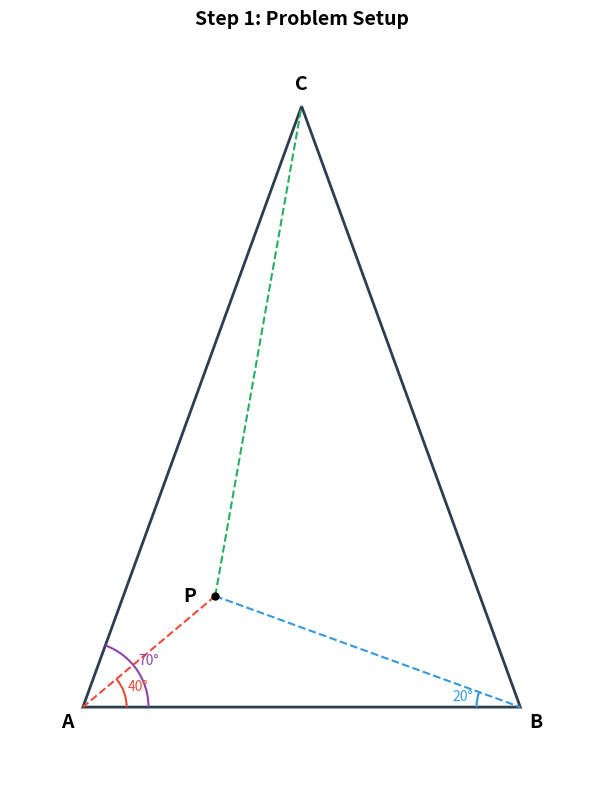
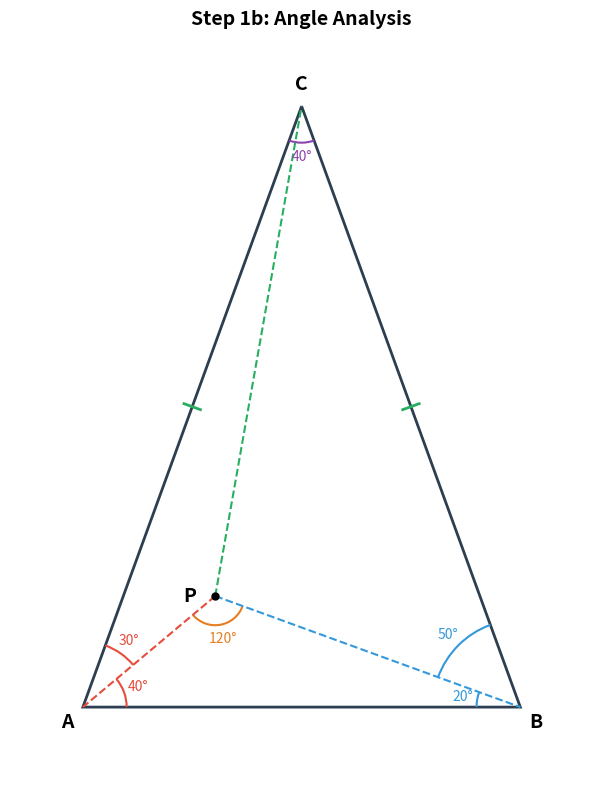
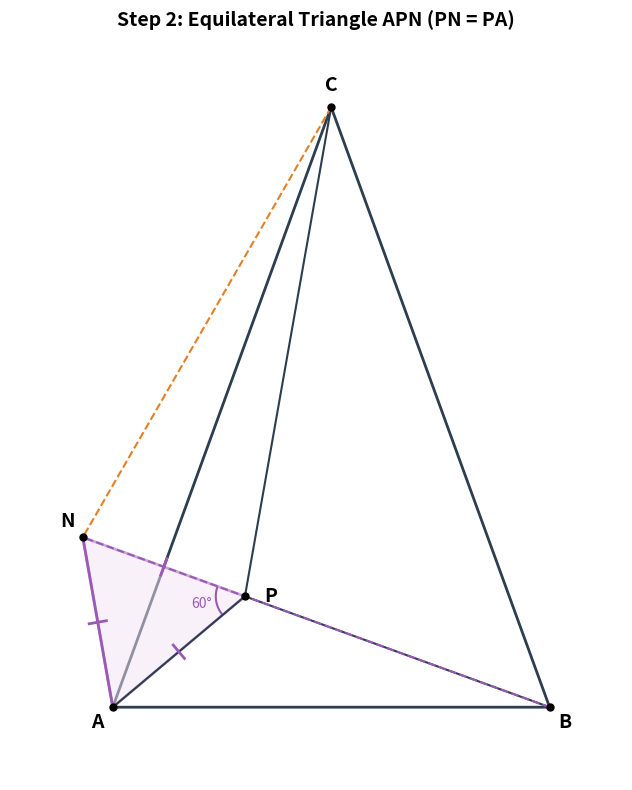
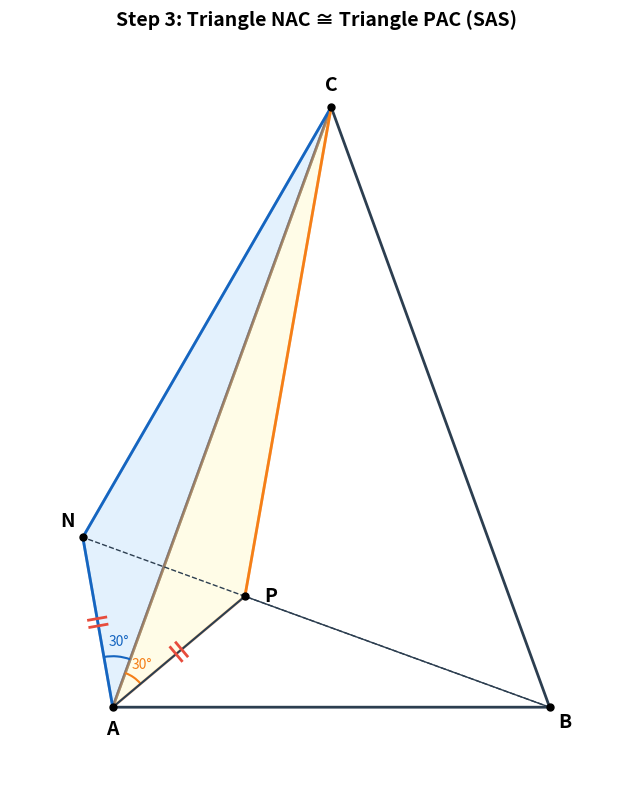
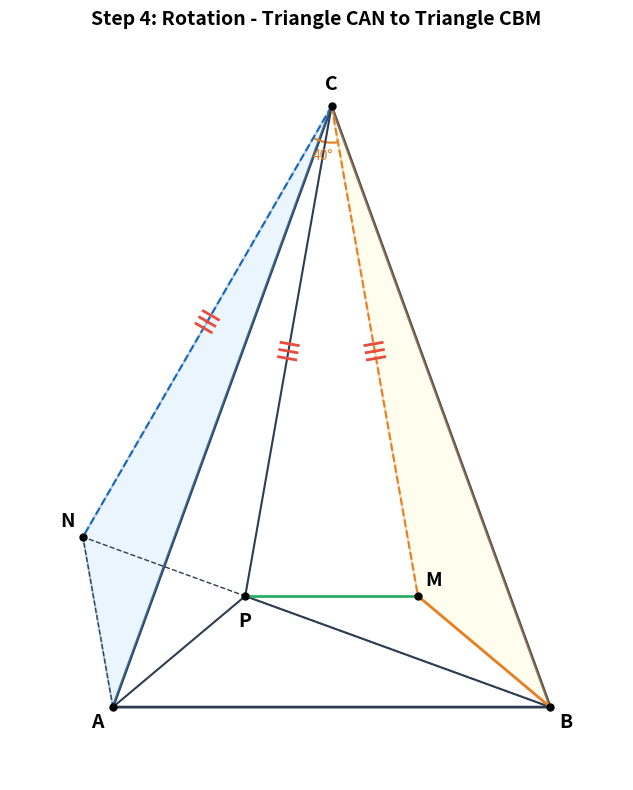
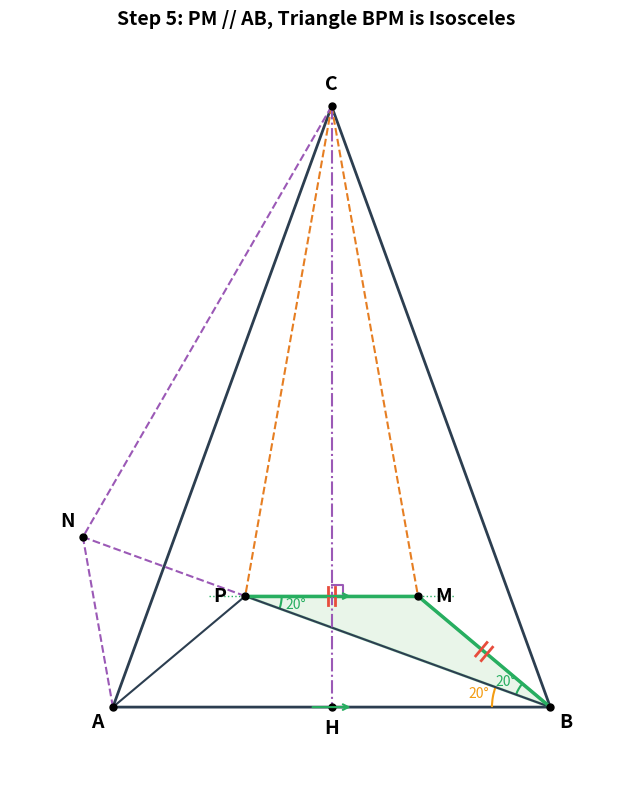
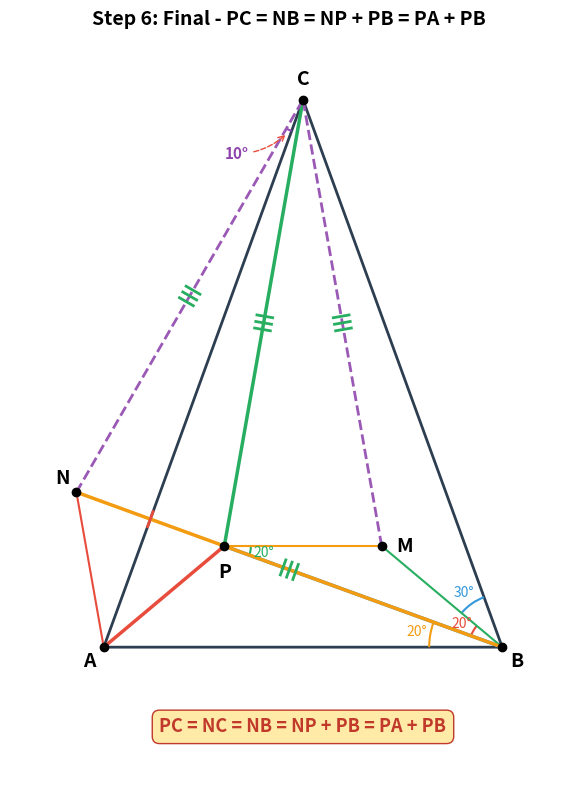

Here is the Python script that generated these plots, in order:
"""
Problem 005: Prove PA + PB = PC
In triangle ABC, angle ABC = angle BAC = 70 degrees, P is inside the triangle,
angle PAB = 40 degrees, angle PBA = 20 degrees. Prove PA + PB = PC.
"""
import matplotlib.pyplot as plt
import matplotlib.patches as patches
import numpy as np

# ========== Utility Functions ==========

def draw_angle_arc(ax, center, p1, p2, radius=0.3, color='blue', label=None, fontsize=10):
    """Draw an angle arc between two rays from center.
    center: vertex of the angle
    p1: point on one ray
    p2: point on the other ray
    """
    angle1 = np.degrees(np.arctan2(p1[1]-center[1], p1[0]-center[0]))
    angle2 = np.degrees(np.arctan2(p2[1]-center[1], p2[0]-center[0]))
    if angle2 < angle1:
        angle1, angle2 = angle2, angle1
    if angle2 - angle1 > 180:
        angle1, angle2 = angle2, angle1 + 360
    arc = patches.Arc(center, 2*radius, 2*radius, angle=0,
                      theta1=angle1, theta2=angle2, color=color, linewidth=1.5)
    ax.add_patch(arc)
    if label:
        mid_angle = np.radians((angle1 + angle2) / 2)
        label_r = radius + 0.2
        ax.text(center[0] + label_r * np.cos(mid_angle),
                center[1] + label_r * np.sin(mid_angle),
                label, ha='center', va='center', fontsize=fontsize, color=color)


def mark_equal_sides(ax, p1, p2, num_marks=1, color='red'):
    """Mark equal sides with tick marks at midpoint."""
    mid = ((p1[0]+p2[0])/2, (p1[1]+p2[1])/2)
    dx = p2[0] - p1[0]
    dy = p2[1] - p1[1]
    length = np.sqrt(dx**2 + dy**2)
    perp_x = -dy / length * 0.12
    perp_y = dx / length * 0.12
    along_x = dx / length * 0.08
    along_y = dy / length * 0.08
    for i in range(num_marks):
        offset = (i - (num_marks-1)/2) * 0.1
        cx = mid[0] + offset * along_x / 0.08
        cy = mid[1] + offset * along_y / 0.08
        ax.plot([cx - perp_x, cx + perp_x], [cy - perp_y, cy + perp_y],
                color=color, linewidth=2)


def label_point(ax, point, name, offset_dir, offset_dist=0.3, fontsize=14):
    """Label a point with offset in a given direction (angle in degrees)."""
    rad = np.radians(offset_dir)
    ax.text(point[0] + offset_dist * np.cos(rad),
            point[1] + offset_dist * np.sin(rad),
            name, ha='center', va='center', fontsize=fontsize, fontweight='bold')


# ========== Compute Key Points ==========

# Triangle ABC: AB = 6, angle A = angle B = 70 degrees, angle C = 40 degrees
AB = 6.0
A = np.array([0.0, 0.0])
B = np.array([AB, 0.0])
# C is on perpendicular bisector of AB (isosceles)
h = (AB / 2) * np.tan(np.radians(70))
C = np.array([AB / 2, h])

# Point P: angle PAB = 40 deg, angle PBA = 20 deg
# Ray from A at 40 degrees from AB
# Ray from B at 160 degrees from positive x-axis (180 - 20 = 160)
# Solve intersection
angle_AP = np.radians(40)
angle_BP = np.radians(180 - 20)

# Parametric: A + t*(cos40, sin40) = B + s*(cos160, sin160)
# t*cos40 = 6 + s*cos160
# t*sin40 = s*sin160
# t = s*sin160/sin40
sin40 = np.sin(np.radians(40))
sin160 = np.sin(np.radians(160))  # = sin20
cos40 = np.cos(np.radians(40))
cos160 = np.cos(np.radians(160))  # = -cos20

s_P = AB / (sin160/sin40 * cos40 - cos160)
t_P = s_P * sin160 / sin40
P = A + t_P * np.array([np.cos(angle_AP), np.sin(angle_AP)])

PA = np.linalg.norm(P - A)
PB = np.linalg.norm(P - B)

# Point N: on BP extension past P, PN = PA
BP_dir = (P - B) / np.linalg.norm(P - B)
N = P + PA * BP_dir

# Point M: rotate N around C by 40 degrees counterclockwise (maps A->B, N->M)
rot_angle = np.radians(40)
CN = N - C
CM_x = CN[0] * np.cos(rot_angle) - CN[1] * np.sin(rot_angle)
CM_y = CN[0] * np.sin(rot_angle) + CN[1] * np.cos(rot_angle)
M = C + np.array([CM_x, CM_y])

# Point H: foot of altitude from C to AB (midpoint of AB for isosceles)
H = np.array([AB / 2, 0.0])

# Point K: intersection of CH with PM (should be at x = AB/2, y = P[1])
K = np.array([AB / 2, P[1]])

# Verify key properties
print(f"A = ({A[0]:.3f}, {A[1]:.3f})")
print(f"B = ({B[0]:.3f}, {B[1]:.3f})")
print(f"C = ({C[0]:.3f}, {C[1]:.3f})")
print(f"P = ({P[0]:.3f}, {P[1]:.3f})")
print(f"N = ({N[0]:.3f}, {N[1]:.3f})")
print(f"M = ({M[0]:.3f}, {M[1]:.3f})")
print(f"PA = {PA:.4f}, PB = {PB:.4f}, PC = {np.linalg.norm(P - C):.4f}")
print(f"PA + PB = {PA + PB:.4f}")
print(f"AN = {np.linalg.norm(N - A):.4f}, PN = {PA:.4f} (equilateral check)")
print(f"NC = {np.linalg.norm(N - C):.4f}, PC = {np.linalg.norm(P - C):.4f} (NC=PC check)")
print(f"BM = {np.linalg.norm(M - B):.4f}, AP = {PA:.4f} (BM=AP check)")
print(f"PM = {np.linalg.norm(M - P):.4f}, BM = {np.linalg.norm(M - B):.4f} (PM=BM check)")
print(f"NB = {np.linalg.norm(N - B):.4f}, NC = {np.linalg.norm(N - C):.4f} (NB=NC check)")
print()

# ========== Figure 1: Problem Setup ==========

fig, ax = plt.subplots(1, 1, figsize=(8, 8))
ax.set_aspect('equal')

# Draw triangle ABC
triangle = plt.Polygon([A, B, C], fill=False, edgecolor='#2c3e50', linewidth=2)
ax.add_patch(triangle)

# Draw PA, PB, PC
ax.plot([P[0], A[0]], [P[1], A[1]], color='#e74c3c', linewidth=1.5, linestyle='--')
ax.plot([P[0], B[0]], [P[1], B[1]], color='#3498db', linewidth=1.5, linestyle='--')
ax.plot([P[0], C[0]], [P[1], C[1]], color='#27ae60', linewidth=1.5, linestyle='--')

# Mark point P
ax.plot(*P, 'ko', markersize=5)

# Label vertices
label_point(ax, A, 'A', 225)
label_point(ax, B, 'B', 315)
label_point(ax, C, 'C', 90)
label_point(ax, P, 'P', 180, offset_dist=0.35)

# Mark angles
draw_angle_arc(ax, A, B, P, radius=0.6, color='#e74c3c', label='40°')  # ∠PAB at A
draw_angle_arc(ax, B, P, A, radius=0.6, color='#3498db', label='20°')  # ∠PBA at B
draw_angle_arc(ax, A, B, C, radius=0.9, color='#8e44ad', label='70°')  # ∠BAC at A (full)

# Set limits
margin = 1.0
all_x = [A[0], B[0], C[0], P[0]]
all_y = [A[1], B[1], C[1], P[1]]
ax.set_xlim(min(all_x) - margin, max(all_x) + margin)
ax.set_ylim(min(all_y) - margin, max(all_y) + margin)
ax.axis('off')
ax.set_title('Step 1: Problem Setup', fontsize=14, fontweight='bold')

plt.tight_layout()
plt.savefig('step1_problem.png', dpi=150, bbox_inches='tight')
plt.close()
print("Figure 1 saved: step1_problem.png")

# ========== Figure 1b: Angle Analysis ==========

fig, ax = plt.subplots(1, 1, figsize=(8, 8))
ax.set_aspect('equal')

# Draw triangle ABC
triangle = plt.Polygon([A, B, C], fill=False, edgecolor='#2c3e50', linewidth=2)
ax.add_patch(triangle)

# Draw PA, PB, PC
ax.plot([P[0], A[0]], [P[1], A[1]], color='#e74c3c', linewidth=1.5, linestyle='--')
ax.plot([P[0], B[0]], [P[1], B[1]], color='#3498db', linewidth=1.5, linestyle='--')
ax.plot([P[0], C[0]], [P[1], C[1]], color='#27ae60', linewidth=1.5, linestyle='--')

# Mark point P
ax.plot(*P, 'ko', markersize=5)

# Label vertices
label_point(ax, A, 'A', 225)
label_point(ax, B, 'B', 315)
label_point(ax, C, 'C', 90)
label_point(ax, P, 'P', 180, offset_dist=0.35)

# Mark ALL computed angles
draw_angle_arc(ax, A, B, P, radius=0.6, color='#e74c3c', label='40°')    # ∠PAB
draw_angle_arc(ax, A, P, C, radius=0.9, color='#e74c3c', label='30°')    # ∠PAC
draw_angle_arc(ax, B, P, A, radius=0.6, color='#3498db', label='20°')    # ∠PBA
draw_angle_arc(ax, B, P, C, radius=1.2, color='#3498db', label='50°')   # ∠PBC
draw_angle_arc(ax, C, A, B, radius=0.5, color='#8e44ad', label='40°')    # ∠ACB
draw_angle_arc(ax, P, B, A, radius=0.4, color='#e67e22', label='120°')   # ∠APB

# Mark equal sides AC = BC
mark_equal_sides(ax, A, C, num_marks=1, color='#27ae60')
mark_equal_sides(ax, B, C, num_marks=1, color='#27ae60')

# Set limits
all_x = [A[0], B[0], C[0], P[0]]
all_y = [A[1], B[1], C[1], P[1]]
ax.set_xlim(min(all_x) - margin, max(all_x) + margin)
ax.set_ylim(min(all_y) - margin, max(all_y) + margin)
ax.axis('off')
ax.set_title('Step 1b: Angle Analysis', fontsize=14, fontweight='bold')

plt.tight_layout()
plt.savefig('step1b_angles.png', dpi=150, bbox_inches='tight')
plt.close()
print("Figure 1b saved: step1b_angles.png")

# ========== Figure 2: Auxiliary Construction (Point N, Equilateral Triangle) ==========

fig, ax = plt.subplots(1, 1, figsize=(8, 8))
ax.set_aspect('equal')

# Draw triangle ABC
triangle = plt.Polygon([A, B, C], fill=False, edgecolor='#2c3e50', linewidth=2)
ax.add_patch(triangle)

# Draw PA, PB, PC
ax.plot([P[0], A[0]], [P[1], A[1]], color='#2c3e50', linewidth=1.5)
ax.plot([P[0], B[0]], [P[1], B[1]], color='#2c3e50', linewidth=1.5)
ax.plot([P[0], C[0]], [P[1], C[1]], color='#2c3e50', linewidth=1.5)

# Draw BP extension to N
ax.plot([B[0], N[0]], [B[1], N[1]], color='#9b59b6', linewidth=1.5, linestyle='--')

# Draw equilateral triangle APN
equi_tri = plt.Polygon([A, P, N], fill=True, facecolor='#f3e5f5', edgecolor='#9b59b6', linewidth=2, alpha=0.5)
ax.add_patch(equi_tri)

# Draw AN, CN
ax.plot([A[0], N[0]], [A[1], N[1]], color='#9b59b6', linewidth=2)
ax.plot([C[0], N[0]], [C[1], N[1]], color='#e67e22', linewidth=1.5, linestyle='--')

# Mark points
for pt in [A, B, C, P, N]:
    ax.plot(*pt, 'ko', markersize=5)

# Labels
label_point(ax, A, 'A', 225)
label_point(ax, B, 'B', 315)
label_point(ax, C, 'C', 90)
label_point(ax, P, 'P', 0, offset_dist=0.35)
label_point(ax, N, 'N', 135)

# Mark equal sides of equilateral triangle
mark_equal_sides(ax, A, P, num_marks=1, color='#9b59b6')
mark_equal_sides(ax, P, N, num_marks=1, color='#9b59b6')
mark_equal_sides(ax, A, N, num_marks=1, color='#9b59b6')

# Mark 60 degree angle at P
draw_angle_arc(ax, P, A, N, radius=0.4, color='#9b59b6', label='60°')  # ∠APN at P

# Set limits
all_x = [A[0], B[0], C[0], P[0], N[0]]
all_y = [A[1], B[1], C[1], P[1], N[1]]
ax.set_xlim(min(all_x) - margin, max(all_x) + margin)
ax.set_ylim(min(all_y) - margin, max(all_y) + margin)
ax.axis('off')
ax.set_title('Step 2: Equilateral Triangle APN (PN = PA)', fontsize=14, fontweight='bold')

plt.tight_layout()
plt.savefig('step2_auxiliary.png', dpi=150, bbox_inches='tight')
plt.close()
print("Figure 2 saved: step2_auxiliary.png")

# ========== Figure 3: Congruent Triangles NAC ≅ PAC ==========

fig, ax = plt.subplots(1, 1, figsize=(8, 8))
ax.set_aspect('equal')

# Draw triangle ABC
triangle = plt.Polygon([A, B, C], fill=False, edgecolor='#2c3e50', linewidth=2)
ax.add_patch(triangle)

# Highlight triangle NAC
tri_NAC = plt.Polygon([N, A, C], fill=True, facecolor='#bbdefb', edgecolor='#1565c0', linewidth=2, alpha=0.4)
ax.add_patch(tri_NAC)

# Highlight triangle PAC
tri_PAC = plt.Polygon([P, A, C], fill=True, facecolor='#fff9c4', edgecolor='#f57f17', linewidth=2, alpha=0.4)
ax.add_patch(tri_PAC)

# Draw lines
ax.plot([P[0], B[0]], [P[1], B[1]], color='#2c3e50', linewidth=1)
ax.plot([B[0], N[0]], [B[1], N[1]], color='#2c3e50', linewidth=1, linestyle='--')
ax.plot([A[0], N[0]], [A[1], N[1]], color='#1565c0', linewidth=2)
ax.plot([C[0], N[0]], [C[1], N[1]], color='#1565c0', linewidth=2)
ax.plot([P[0], C[0]], [P[1], C[1]], color='#f57f17', linewidth=2)
ax.plot([P[0], A[0]], [P[1], A[1]], color='#2c3e50', linewidth=1.5)

# Mark points
for pt in [A, B, C, P, N]:
    ax.plot(*pt, 'ko', markersize=5)

# Labels
label_point(ax, A, 'A', 270)
label_point(ax, B, 'B', 315)
label_point(ax, C, 'C', 90)
label_point(ax, P, 'P', 0, offset_dist=0.35)
label_point(ax, N, 'N', 135)

# Mark equal sides: AN = AP
mark_equal_sides(ax, A, N, num_marks=2, color='#e74c3c')
mark_equal_sides(ax, A, P, num_marks=2, color='#e74c3c')

# Mark angles at A
draw_angle_arc(ax, A, N, C, radius=0.7, color='#1565c0', label='30°')  # ∠NAC at A
draw_angle_arc(ax, A, C, P, radius=0.5, color='#f57f17', label='30°')  # ∠PAC at A... wait

# Actually ∠PAC means angle at A between AP and AC. Let me recalculate the correct call.
# ∠NAC at A: angle between AN and AC -> draw_angle_arc(ax, A, N, C, ...)
# ∠PAC at A: angle between AP and AC -> draw_angle_arc(ax, A, P, C, ...)
# But wait, N is below AC and P is below AC too. Let me check positions.
# A=(0,0), N=(-0.41, 2.33), C=(3, 8.24), P=(1.82, 1.52)
# angle from A to N: atan2(2.33, -0.41) ≈ 100°
# angle from A to C: atan2(8.24, 3) ≈ 70°
# angle from A to P: atan2(1.52, 1.82) ≈ 40°
# So ∠NAC = 100° - 70° = 30° ✓
# ∠PAC = 70° - 40° = 30° ✓

# Set limits
all_x = [A[0], B[0], C[0], P[0], N[0]]
all_y = [A[1], B[1], C[1], P[1], N[1]]
ax.set_xlim(min(all_x) - margin, max(all_x) + margin)
ax.set_ylim(min(all_y) - margin, max(all_y) + margin)
ax.axis('off')
ax.set_title('Step 3: Triangle NAC ≅ Triangle PAC (SAS)', fontsize=14, fontweight='bold')

plt.tight_layout()
plt.savefig('step3_congruent1.png', dpi=150, bbox_inches='tight')
plt.close()
print("Figure 3 saved: step3_congruent1.png")

# ========== Figure 4: Rotation and Point M ==========

fig, ax = plt.subplots(1, 1, figsize=(8, 8))
ax.set_aspect('equal')

# Draw triangle ABC
triangle = plt.Polygon([A, B, C], fill=False, edgecolor='#2c3e50', linewidth=2)
ax.add_patch(triangle)

# Draw PA, PB, PC
ax.plot([P[0], A[0]], [P[1], A[1]], color='#2c3e50', linewidth=1.5)
ax.plot([P[0], B[0]], [P[1], B[1]], color='#2c3e50', linewidth=1.5)
ax.plot([P[0], C[0]], [P[1], C[1]], color='#2c3e50', linewidth=1.5)

# Draw BP extension to N
ax.plot([B[0], N[0]], [B[1], N[1]], color='#2c3e50', linewidth=1, linestyle='--')

# Draw CN, CM
ax.plot([C[0], N[0]], [C[1], N[1]], color='#1565c0', linewidth=1.5, linestyle='--')
ax.plot([C[0], M[0]], [C[1], M[1]], color='#e67e22', linewidth=1.5, linestyle='--')

# Draw AN
ax.plot([A[0], N[0]], [A[1], N[1]], color='#2c3e50', linewidth=1, linestyle='--')

# Draw BM
ax.plot([B[0], M[0]], [B[1], M[1]], color='#e67e22', linewidth=2)

# Draw PM
ax.plot([P[0], M[0]], [P[1], M[1]], color='#27ae60', linewidth=2)

# Highlight rotation: triangle CAN (blue) and triangle CBM (orange)
tri_CAN = plt.Polygon([C, A, N], fill=True, facecolor='#bbdefb', edgecolor='#1565c0', linewidth=1.5, alpha=0.3)
ax.add_patch(tri_CAN)
tri_CBM = plt.Polygon([C, B, M], fill=True, facecolor='#fff9c4', edgecolor='#f57f17', linewidth=1.5, alpha=0.3)
ax.add_patch(tri_CBM)

# Mark points
for pt in [A, B, C, P, N, M]:
    ax.plot(*pt, 'ko', markersize=5)

# Labels
label_point(ax, A, 'A', 225)
label_point(ax, B, 'B', 315)
label_point(ax, C, 'C', 90)
label_point(ax, P, 'P', 270, offset_dist=0.35)
label_point(ax, N, 'N', 135)
label_point(ax, M, 'M', 45)

# Mark rotation angle at C
draw_angle_arc(ax, C, N, M, radius=0.5, color='#e67e22', label='40°')  # ∠NCM at C

# Mark equal CN, CM, CP
mark_equal_sides(ax, C, N, num_marks=3, color='#e74c3c')
mark_equal_sides(ax, C, M, num_marks=3, color='#e74c3c')
mark_equal_sides(ax, C, P, num_marks=3, color='#e74c3c')

# Set limits
all_x = [A[0], B[0], C[0], P[0], N[0], M[0]]
all_y = [A[1], B[1], C[1], P[1], N[1], M[1]]
ax.set_xlim(min(all_x) - margin, max(all_x) + margin)
ax.set_ylim(min(all_y) - margin, max(all_y) + margin)
ax.axis('off')
ax.set_title('Step 4: Rotation - Triangle CAN to Triangle CBM', fontsize=14, fontweight='bold')

plt.tight_layout()
plt.savefig('step4_rotation.png', dpi=150, bbox_inches='tight')
plt.close()
print("Figure 4 saved: step4_rotation.png")

# ========== Figure 5: PM // AB and Isosceles Triangle BPM ==========

fig, ax = plt.subplots(1, 1, figsize=(8, 8))
ax.set_aspect('equal')

# Draw triangle ABC
triangle = plt.Polygon([A, B, C], fill=False, edgecolor='#2c3e50', linewidth=2)
ax.add_patch(triangle)

# Draw PA, PB
ax.plot([P[0], A[0]], [P[1], A[1]], color='#2c3e50', linewidth=1.5)
ax.plot([P[0], B[0]], [P[1], B[1]], color='#2c3e50', linewidth=1.5)

# Draw CP, CM
ax.plot([C[0], P[0]], [C[1], P[1]], color='#e67e22', linewidth=1.5, linestyle='--')
ax.plot([C[0], M[0]], [C[1], M[1]], color='#e67e22', linewidth=1.5, linestyle='--')

# Draw AN, PN, CN
ax.plot([A[0], N[0]], [A[1], N[1]], color='#9b59b6', linewidth=1.5, linestyle='--')
ax.plot([P[0], N[0]], [P[1], N[1]], color='#9b59b6', linewidth=1.5, linestyle='--')
ax.plot([C[0], N[0]], [C[1], N[1]], color='#9b59b6', linewidth=1.5, linestyle='--')

# Draw PM, BM
ax.plot([P[0], M[0]], [P[1], M[1]], color='#27ae60', linewidth=2.5)
ax.plot([B[0], M[0]], [B[1], M[1]], color='#27ae60', linewidth=2.5)

# Draw CH (altitude)
ax.plot([C[0], H[0]], [C[1], H[1]], color='#9b59b6', linewidth=1.5, linestyle='-.')

# Draw dashed extension lines to show PM // AB
extend = 0.5
ax.plot([P[0] - extend, M[0] + extend], [P[1], M[1]], color='#27ae60', linewidth=1, linestyle=':')

# Highlight triangle BPM
tri_BPM = plt.Polygon([B, P, M], fill=True, facecolor='#c8e6c9', edgecolor='#27ae60', linewidth=2, alpha=0.4)
ax.add_patch(tri_BPM)

# Mark points
for pt in [A, B, C, P, M, H, N]:
    ax.plot(*pt, 'ko', markersize=5)

# Labels
label_point(ax, A, 'A', 225)
label_point(ax, B, 'B', 315)
label_point(ax, C, 'C', 90)
label_point(ax, P, 'P', 180, offset_dist=0.35)
label_point(ax, M, 'M', 0, offset_dist=0.35)
label_point(ax, H, 'H', 270)
label_point(ax, N, 'N', 135)

# Mark parallel arrows
mid_AB = (A + B) / 2
mid_PM = (P + M) / 2
ax.annotate('', xy=(mid_AB[0]+0.3, mid_AB[1]), xytext=(mid_AB[0]-0.3, mid_AB[1]),
            arrowprops=dict(arrowstyle='->', color='#27ae60', lw=1.5))
ax.annotate('', xy=(mid_PM[0]+0.3, mid_PM[1]), xytext=(mid_PM[0]-0.3, mid_PM[1]),
            arrowprops=dict(arrowstyle='->', color='#27ae60', lw=1.5))

# Mark angles in triangle BPM
draw_angle_arc(ax, B, P, M, radius=0.5, color='#27ae60', label='20°')  # ∠MBP at B
draw_angle_arc(ax, P, M, B, radius=0.5, color='#27ae60', label='20°')  # ∠MPB at P
draw_angle_arc(ax, B, A, P, radius=0.8, color='#f39c12', label='20°')  # ∠PBA at B

# Mark equal sides PM = BM
mark_equal_sides(ax, P, M, num_marks=2, color='#e74c3c')
mark_equal_sides(ax, B, M, num_marks=2, color='#e74c3c')

# Right angle mark at K (CH ⊥ PM)
sq_size = 0.15
ax.plot([K[0], K[0]+sq_size, K[0]+sq_size, K[0]], 
        [K[1], K[1], K[1]+sq_size, K[1]+sq_size], color='#9b59b6', linewidth=1.5)

# Set limits
all_x = [A[0], B[0], C[0], P[0], M[0], N[0]]
all_y = [A[1], B[1], C[1], P[1], M[1], N[1]]
ax.set_xlim(min(all_x) - margin, max(all_x) + margin)
ax.set_ylim(min(all_y) - margin, max(all_y) + margin)
ax.axis('off')
ax.set_title('Step 5: PM // AB, Triangle BPM is Isosceles', fontsize=14, fontweight='bold')

plt.tight_layout()
plt.savefig('step5_isosceles.png', dpi=150, bbox_inches='tight')
plt.close()
print("Figure 5 saved: step5_isosceles.png")

# ========== Figure 6: Final Conclusion ==========

fig, ax = plt.subplots(1, 1, figsize=(8, 8))
ax.set_aspect('equal')

# Draw triangle ABC
triangle = plt.Polygon([A, B, C], fill=False, edgecolor='#2c3e50', linewidth=2)
ax.add_patch(triangle)

# Draw all key segments
ax.plot([P[0], A[0]], [P[1], A[1]], color='#e74c3c', linewidth=2.5, label='PA')
ax.plot([P[0], B[0]], [P[1], B[1]], color='#3498db', linewidth=2.5, label='PB')
ax.plot([P[0], C[0]], [P[1], C[1]], color='#27ae60', linewidth=2.5, label='PC')

# Draw BP extension to N
ax.plot([B[0], N[0]], [B[1], N[1]], color='#2c3e50', linewidth=1.5, linestyle='--')

# Draw NC
ax.plot([N[0], C[0]], [N[1], C[1]], color='#9b59b6', linewidth=2, linestyle='--')

# Draw AN
ax.plot([A[0], N[0]], [A[1], N[1]], color='#e74c3c', linewidth=1.5)

# Draw MC, MB
ax.plot([M[0], C[0]], [M[1], C[1]], color='#9b59b6', linewidth=2, linestyle='--')
ax.plot([M[0], B[0]], [M[1], B[1]], color='#27ae60', linewidth=1.5)

# Draw PM
ax.plot([P[0], M[0]], [P[1], M[1]], color='#f39c12', linewidth=1.5)

# Highlight NB = NC = PC
ax.plot([N[0], B[0]], [N[1], B[1]], color='#f39c12', linewidth=2.5)

# Mark NP = PA
mark_equal_sides(ax, N, P, num_marks=1, color='#e74c3c')

# Mark NC = PC = MC
mark_equal_sides(ax, N, C, num_marks=3, color='#27ae60')
mark_equal_sides(ax, P, C, num_marks=3, color='#27ae60')
mark_equal_sides(ax, M, C, num_marks=3, color='#27ae60')

# Mark NB with combined marks
mark_equal_sides(ax, N, B, num_marks=3, color='#27ae60')

# Mark points
for pt in [A, B, C, P, N, M]:
    ax.plot(*pt, 'ko', markersize=6)

# Labels
label_point(ax, A, 'A', 225)
label_point(ax, B, 'B', 315)
label_point(ax, C, 'C', 90)
label_point(ax, P, 'P', 270, offset_dist=0.4)
label_point(ax, N, 'N', 135)
label_point(ax, M, 'M', 0, offset_dist=0.35)

# Mark angles
# From B: angle to P/N ≈ 160°, M ≈ 140°, C ≈ 110°
# ∠NBM = 20°, ∠MBC = 30°, ∠NBC = 50°
draw_angle_arc(ax, B, N, M, radius=0.5, color='#e74c3c', label='20°')   # ∠NBM at B
draw_angle_arc(ax, B, M, C, radius=0.8, color='#3498db', label='30°')   # ∠MBC at B
draw_angle_arc(ax, B, A, P, radius=1.1, color='#f39c12', label='20°')   # ∠PBA at B
draw_angle_arc(ax, P, M, B, radius=0.4, color='#27ae60', label='20°')   # ∠MPB at P
draw_angle_arc(ax, C, N, A, radius=0.5, color='#8e44ad')                # ∠NCA arc only

# Place ∠NCA label to the left of NC with arrow pointing to arc midpoint
angle_CN = np.degrees(np.arctan2(N[1]-C[1], N[0]-C[0]))
angle_CA = np.degrees(np.arctan2(A[1]-C[1], A[0]-C[0]))
# C to N ≈ 240°, C to A ≈ 250° (both in 3rd quadrant)
# Midpoint of arc
mid_angle_raw = (angle_CN + angle_CA) / 2
mid_angle_NCA = np.radians(mid_angle_raw)
# Arc midpoint (where arrow points to)
arc_x = C[0] + 0.55 * np.cos(mid_angle_NCA)
arc_y = C[1] + 0.55 * np.sin(mid_angle_NCA)
# Label position: left side of NC line (away from CA), shifted up
label_angle = np.radians(angle_CN - 12)  # offset past CN, away from CA
label_x = C[0] + 1.5 * np.cos(label_angle)
label_y = C[1] + 1.5 * np.sin(label_angle) + 0.3
ax.annotate('10°', xy=(arc_x, arc_y), xytext=(label_x, label_y),
            fontsize=11, color='#8e44ad', fontweight='bold',
            arrowprops=dict(arrowstyle='->', color='#e74c3c', lw=1.0,
                           linestyle='dashed', connectionstyle='arc3,rad=0.2'),
            ha='center', va='center')

# Add conclusion text
ax.text(3, -1.2, 'PC = NC = NB = NP + PB = PA + PB', 
        ha='center', va='center', fontsize=13, fontweight='bold',
        color='#c0392b', bbox=dict(boxstyle='round,pad=0.4', facecolor='#ffeaa7', edgecolor='#c0392b'))

# Set limits
all_x = [A[0], B[0], C[0], P[0], N[0]]
all_y = [A[1], B[1], C[1], P[1], N[1]]
ax.set_xlim(min(all_x) - margin, max(all_x) + margin)
ax.set_ylim(min(all_y) - 2.0, max(all_y) + margin)
ax.axis('off')
ax.set_title('Step 6: Final - PC = NB = NP + PB = PA + PB', fontsize=14, fontweight='bold')

plt.tight_layout()
plt.savefig('step6_final.png', dpi=150, bbox_inches='tight')
plt.close()
print("Figure 6 saved: step6_final.png")

print("\nAll figures generated successfully!")
